Run: headless pygame with SDL's dummy video driver; simulated clock (each Clock.tick advances the game by its frame time, no real sleeping); random seed 0; keys injected as events and as key.get_pressed() state; no mouse input.
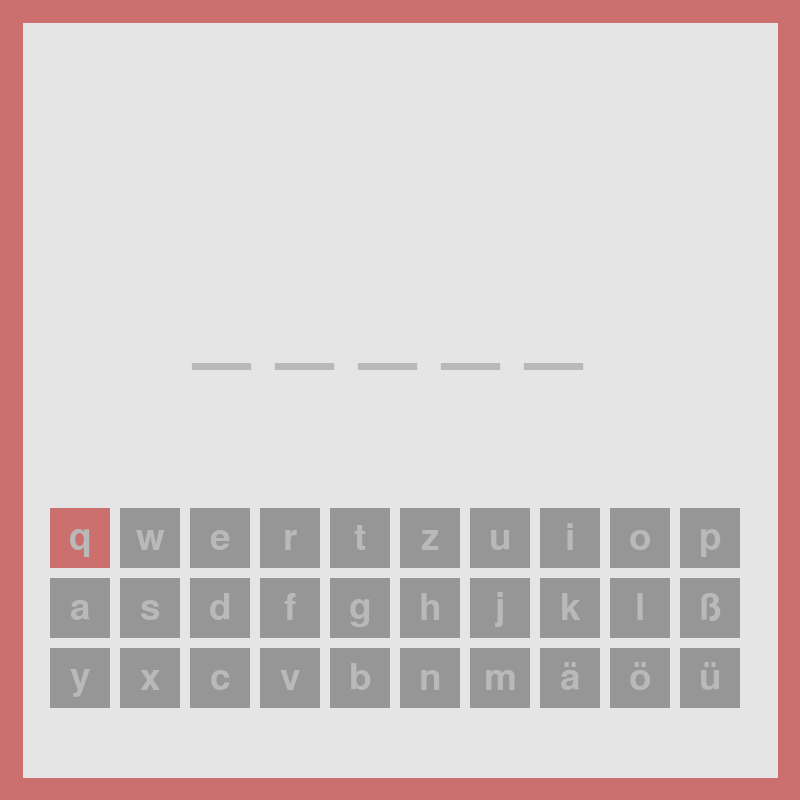
Frame 1 of 4 · flips 1–60 · no input
Frame 2 of 4 · flips 61–180 · tapped SPACE, RETURN · held RIGHT (→), D · screen unchanged from frame 1, image omitted
Frame 3 of 4 · flips 181–300 · held DOWN (↓), S · screen unchanged from frame 2, image omitted
Frame 4 of 4 · flips 301–420 · held LEFT (←), A, UP (↑), W · screen unchanged from frame 3, image omitted

The pygame program that drew these frames:

import pygame
import random
from pygame import key
from pygame.constants import K_KP_0, K_a,K_b,K_c,K_d,K_e,K_f,K_g,K_h,K_i,K_j,K_k,K_l,K_m,K_n,K_o,K_p,K_q,K_r,K_s,K_t,K_u,K_v,K_w,K_x,K_y,K_z


if True: #help to import in main file

    def hangman(WIN,WIDHT,HEIGHT,possible_words):

        pygame.init()


        LIGHT_GRAY = (229,229,229)
        DARK_GRAY = (185,185,185)
        DARKER_GRAY = (150,150,150)
        BLUE = (111,117,204)
        RED = (204,111,111)
        GREEN = (111,204,111)
        DARK_RED = (225,100,100)
        
        
        def custom_input(keys):
            if keys[K_a]:
                return "a"
            elif keys[K_b]:
                return "b"
            elif keys[K_c]:
                return "c"
            elif keys[K_d]:
                return "d"
            elif keys[K_e]:
                return "e"
            elif keys[K_f]:
                return "f"
            elif keys[K_g]:
                return "g"
            elif keys[K_h]:
                return "h"
            elif keys[K_i]:
                return "i"
            elif keys[K_j]:
                return "j"
            elif keys[K_k]:
                return "k"
            elif keys[K_l]:
                return "l"
            elif keys[K_m]:
                return "m"
            elif keys[K_n]:
                return "n"
            elif keys[K_o]:
                return "o"
            elif keys[K_p]:
                return "p"
            elif keys[K_q]:
                return "q"
            elif keys[K_r]:
                return "r"
            elif keys[K_s]:
                return "s"
            elif keys[K_t]:
                return "t"
            elif keys[K_u]:
                return "u"
            elif keys[K_v]:
                return "v"
            elif keys[K_w]:
                return "w"
            elif keys[K_x]:
                return "x"
            elif keys[K_y]:
                return "y"
            elif keys[K_z]:
                return "z"

        def return_str(word,guesses):
            sum = ""
            for l in word:
                if l.lower() in guesses:
                    sum += f"{l} "
                else:
                    sum += "_ "
            
            return sum


        def rahmen(color):
            thick = 45
            pygame.draw.line(WIN,color,(0,0),(WIDHT,0), thick)
            pygame.draw.line(WIN,color,(WIDHT,0),(WIDHT, HEIGHT), thick)
            pygame.draw.line(WIN,color,(0,HEIGHT),(WIDHT, HEIGHT), thick)
            pygame.draw.line(WIN,color,(0,HEIGHT),(0,0), thick)
        
        def blit_text_to_screen_center(center_x,center_y,text,size,color): #from titlescreen
            font = pygame.font.Font(None,int(size))
            text = font.render(text,True,color)
            text_rect = text.get_rect(center = (center_x, center_y))
            WIN.blit(text,text_rect)

        def blit_text_to_screen_center_for_show(center_x,center_y,text,color): #from true_or_false
            if len(text) > 7:
                lenght = (1 / (len(text) * 0.55)) * WIDHT
                font = pygame.font.Font(None,int(lenght))
                text = font.render(text,True,color)
                text_rect = text.get_rect(center = (center_x, center_y))
                WIN.blit(text,text_rect)
            else:
                blit_text_to_screen_center(center_x,center_y,text,WIDHT * 0.1,color)

        def keybord(WIDHT,HEIGHT,player,guesses):

            class Selector():
                def __init__(self):
                    self.x = 0
                    self.y = 0 

                def move(self,keys,player):
                    print(keys)
                    if player == "blue":
                        if keys[K_w]:
                            self.y -= 1
                            if self.y < 0:
                                self.y = 2
                        if keys[K_s]:
                            self.y += 1
                            if self.y > 2:
                                self.y = 0
                        if keys[K_a]:
                            self.x -= 1
                            if self.x < 0:
                                self.x = 9
                        if keys[K_d]:
                            self.x += 1
                            if self.x > 9:
                                self.x = 0
                    else:
                        if keys[K_u]:
                            self.y -= 1
                            if self.y < 0:
                                self.y = 2
                        if keys[K_j]:
                            self.y += 1
                            if self.y > 2:
                                self.y = 0
                        if keys[K_h]:
                            self.x -= 1
                            if self.x < 0:
                                self.x = 9
                        if keys[K_k]:
                            self.x += 1
                            if self.x > 9:
                                self.x = 0

            def draw_key(x,y,widht,height,letter,player):
                if player == "blue":
                    color = BLUE
                elif player == "None":
                    color = DARKER_GRAY
                else:    
                    color = RED
                key = pygame.Rect(x,y,widht,height)
                pygame.draw.rect(WIN,color,key)
                blit_text_to_screen_center(key.centerx,key.centery,letter,int(widht * 0.9),DARK_GRAY)        
                    
            def draw_keybord(possible_keys,selector):
                for i in range(0,3):
                    for j in range(0,10):
                        if selector.x == j and selector.y == i:
                            draw_key(50 + 70 * j,HEIGHT * 0.635 + 70 * i, 60,60,possible_keys[i][j],player)
                        else:
                            draw_key(50 + 70 * j,HEIGHT * 0.635 + 70 * i, 60,60,possible_keys[i][j],"None")
                        

            selector = Selector()

            possible_keys = [["q","w","e","r","t","z","u","i","o","p"], #max = 3,10
                              ["a","s","d","f","g","h","j","k","l","ß"],
                              ["y","x","c","v","b","n","m","ä","ö","ü"]]
            
            #for i in range(0,3):
            #    for j in range(0,10):

            run = True
            while run == True:
                
                for event in pygame.event.get():
                    if event.type == pygame.KEYDOWN:
                        keys = pygame.key.get_pressed()
                        selector.move(keys, player)

                        if player == "blue":
                            if keys[K_r]:
                                return str(possible_keys[selector.y][selector.x])
                                run = False
                        else:
                            if keys[K_o]:
                                return str(possible_keys[selector.y][selector.x])
                                run = False

                    if event.type == pygame.QUIT:
                        pygame.quit()
                
                WIN.fill(LIGHT_GRAY)
                if player == "blue":
                    c = BLUE
                else:
                    c = RED
                rahmen(c)
                blit_text_to_screen_center_for_show(WIDHT/2,HEIGHT*2/5,return_str(word,guesses),DARK_GRAY)
                draw_keybord(possible_keys,selector)

                pygame.display.update()


        def game(word):

            tries = 6
            guesses = []
            current_player = ""

            if random.randint(1,2) == 1:
                current_player = "blue" 
            else: 
                current_player = "red"

            done = False

            while done == False:
                for event in pygame.event.get():
                    if event.type == pygame.QUIT:
                        pygame.quit()


                current_guess = keybord(WIDHT, HEIGHT, current_player, guesses)

                if current_guess in word.lower():
                    guesses.append(current_guess)
                    blit_text_to_screen_center(WIDHT/2,HEIGHT/5,"Right guess!",WIDHT* 0.1,GREEN)
                    pygame.display.update()
                    pygame.time.delay(1000)

                    finished = True
                    for letter in word:
                        if letter.lower() not in guesses:
                            finished = False
                    
                    if finished == True:
                        return current_player

                else:
                    tries -= 1
                    if tries <= 0:
                        if current_player == "blue":
                            return "red"
                        else:
                            
                            return "blue"
                    
                    blit_text_to_screen_center(WIDHT/2,HEIGHT/5,f"{current_guess} isn't a part!",WIDHT* 0.1,DARK_RED)
                    pygame.display.update()
                    pygame.time.delay(1000)
                
                print(current_player)
                if current_player == "blue":
                    current_player = "red"
                else:
                    current_player = "blue"



            

        if possible_words == None:
            possible_words =["Hi","Ho","Ha","Maren"]
        word = possible_words[random.randrange(0,possible_words.__len__())]

        return game(word)
            
        


WIDHT, HEIGHT = 800, 800
WIN = pygame.display.set_mode((WIDHT,HEIGHT))
hangman(WIN,WIDHT,HEIGHT,None)
